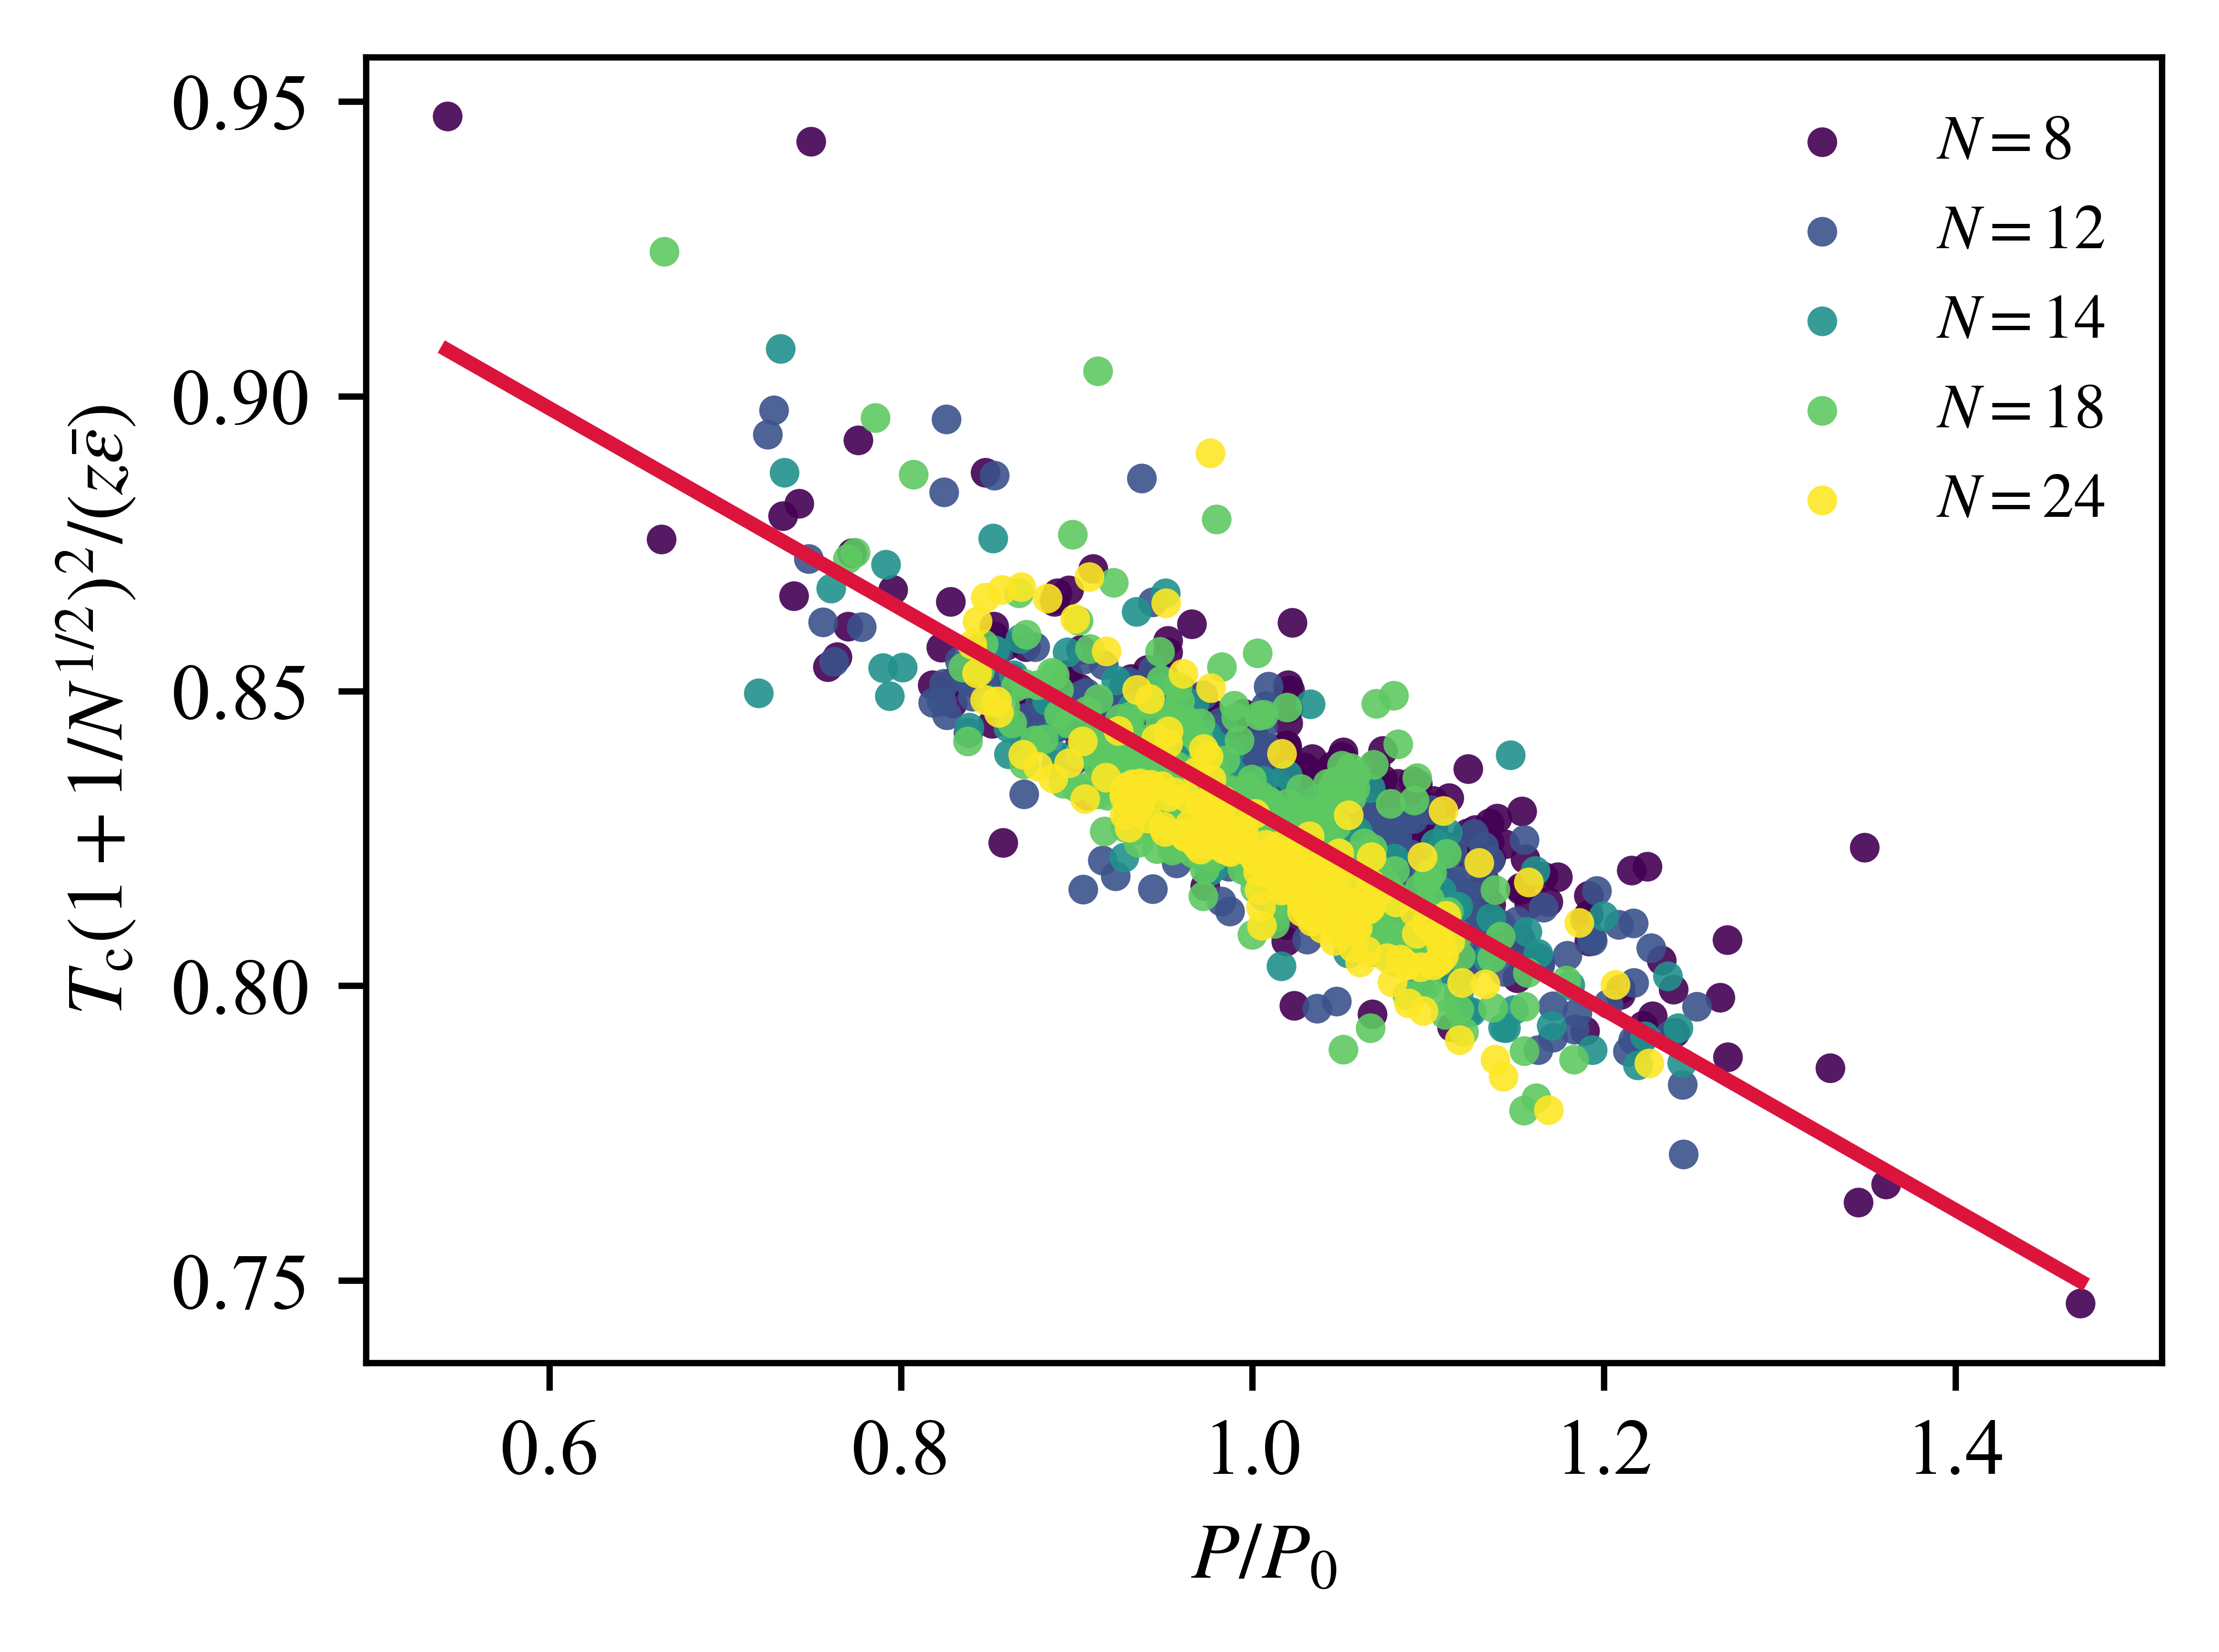

This chart was generated by the following Python code:
import os
from typing import Tuple, Optional

import numpy as np
import pandas as pd
import matplotlib.pyplot as plt
import matplotlib as mpl


# =====================================================================
# GLOBAL PLOT STYLE — Times New Roman
# =====================================================================
mpl.rcParams.update({
    "font.family": "serif",
    "font.serif": ["Times New Roman"],
    "mathtext.fontset": "stix",
    "axes.unicode_minus": False,
})


# =====================================================================
# Global settings
# =====================================================================
PLOT_DIR = "plot_pdfs"
DEFAULT_EXCEL = "./HTseq_results_FINAL.xlsx"
PHI_COL_INDEX = 17   # column R, 0-based index


# =====================================================================
# Utilities
# =====================================================================
def ensure_output_dir(path: str = PLOT_DIR) -> None:
    os.makedirs(path, exist_ok=True)


def decode_sequence(seq_string: str) -> str:
    mapping = {"1": "H", "2": "T"}
    return "".join(mapping[c] for c in str(seq_string).strip())


def interaction_matrix_from_c(c: float) -> np.ndarray:
    E_HH = -(1 - c) / 2
    E_HT = -(1 - c) / 2
    E_TT = -(1 + c) / 2
    return np.array([[E_HH, E_HT],
                     [E_HT, E_TT]], float)


def gaussian_params_for_chain(N: int, b: float = 1.0) -> Tuple[np.ndarray, None, None]:
    i = np.arange(1, N + 1, dtype=float)
    j = N - i
    sigma2 = b**2 * ((i - 1) * i * (2 * i - 1) +
                     j * (j + 1) * (2 * j + 1)) / (18 * N**2)
    return sigma2, None, None


def delta_chi_and_sum(S: np.ndarray, sigma: np.ndarray) -> Tuple[float, float]:
    sigma2 = sigma**2
    denom = (sigma2[:, None] + sigma2[None, :])**1.5
    delta_S = -S / denom
    val = float(np.sum(delta_S))
    return val, val


def fit_slope_fixed_intercept(
    X: np.ndarray,
    Y: np.ndarray,
    intercept: float = 1.0
) -> Optional[Tuple[float, float]]:
    X = np.asarray(X, float)
    Y = np.asarray(Y, float)

    mask = np.isfinite(X) & np.isfinite(Y)
    if mask.sum() < 2:
        return None

    Xv = X[mask]
    Yv = Y[mask]

    denom = np.sum(Xv**2)
    if denom == 0:
        return None

    m = np.sum(Xv * (Yv - intercept)) / denom

    Y_pred = m * Xv + intercept
    SS_res = np.sum((Yv - Y_pred)**2)
    SS_tot = np.sum((Yv - np.mean(Yv))**2)
    R2 = 1 - SS_res / SS_tot if SS_tot > 0 else np.nan

    return float(m), float(R2)


# =====================================================================
# Data processing
# =====================================================================
def process_all_chains(
    filename: str,
    b: float = 1.0,
    phi_col_index: int = PHI_COL_INDEX
) -> pd.DataFrame:
    sheets = pd.read_excel(filename, sheet_name=None)
    all_rows = []

    for _, df_sheet in sheets.items():
        df_sheet.columns = [c.strip().lower() for c in df_sheet.columns]
        Tc_key = "tc" if "tc" in df_sheet.columns else "t"

        for _, row in df_sheet.iterrows():
            seq = decode_sequence(str(row["sequence"]))
            N = len(seq)
            c_val = float(row["c"])

            E = interaction_matrix_from_c(c_val)
            type_idx = np.array([0 if s == "H" else 1 for s in seq], dtype=int)
            S = E[type_idx[:, None], type_idx[None, :]]

            interaction_sum = float(np.sum(S))
            sigma2, _, _ = gaussian_params_for_chain(N, b)
            sigma = np.sqrt(sigma2)
            _, delta_sum = delta_chi_and_sum(S, sigma)

            Tc_raw = float(row[Tc_key])
            Tc_scaled = (
                -Tc_raw / interaction_sum
                * (1.0 + 1.0 / np.sqrt(N))**2
                * N**2 / 26
            )

            phi_c = float(row.iloc[phi_col_index])

            all_rows.append({
                "length": int(N),
                "interaction_sum": interaction_sum,
                "delta_interaction_sum": delta_sum,
                "Tc": Tc_scaled,
                "phi_c": phi_c,
            })

    df = pd.DataFrame(all_rows)

    N_arr = df["length"].astype(float).values
    delta_sum = df["delta_interaction_sum"].values
    interaction_sum = df["interaction_sum"].values

    with np.errstate(divide="ignore", invalid="ignore"):
        P = -N_arr**1.5 * (delta_sum / interaction_sum)

    P0_inf = 32.7617
    df["P"] = P / P0_inf

    return df


# =====================================================================
# Density smoothing utilities
# =====================================================================
def gaussian_kernel1d(sigma_bins: float) -> np.ndarray:
    radius = int(np.ceil(3.0 * sigma_bins))
    x = np.arange(-radius, radius + 1, dtype=float)
    k = np.exp(-0.5 * (x / sigma_bins) ** 2)
    return k / np.sum(k)


def smooth2d_separable(H: np.ndarray, sigma_bins: float) -> np.ndarray:
    k = gaussian_kernel1d(sigma_bins)
    pad = len(k) // 2

    Hx = np.pad(H, ((0, 0), (pad, pad)), mode="reflect")
    tmp = np.array([np.convolve(row, k, mode="valid") for row in Hx])

    Hy = np.pad(tmp, ((pad, pad), (0, 0)), mode="reflect")
    out = np.array([np.convolve(Hy[:, j], k, mode="valid")
                    for j in range(Hy.shape[1])]).T
    return out


# =====================================================================
# Plotting
# =====================================================================
def plot_Tc_vs_P_scatter(df: pd.DataFrame) -> Tuple[float, float]:
    X = df["P"].values
    Y = df["Tc"].values
    Nvals = df["length"].astype(int).values

    mask = np.isfinite(X) & np.isfinite(Y)
    X, Y, Nvals = X[mask], Y[mask], Nvals[mask]

    unique_N = np.sort(np.unique(Nvals))
    cmap = plt.get_cmap("viridis", len(unique_N))
    color_map = {N: cmap(i) for i, N in enumerate(unique_N)}

    fig, ax = plt.subplots(figsize=(4, 3))

    for N in unique_N:
        mN = Nvals == N
        ax.scatter(
            X[mN], Y[mN],
            s=14,
            alpha=0.9,
            color=color_map[N],
            linewidths=0,
            label=rf"$N = {N}$",
        )

    intercept = 1.0
    fit_info = fit_slope_fixed_intercept(X, Y, intercept=intercept)
    slope = np.nan

    if fit_info is not None:
        slope, R2 = fit_info
        xs = np.linspace(X.min(), X.max(), 300)
        ax.plot(xs, slope * xs + intercept, color="crimson", lw=1.8)

        print("Fixed-intercept fit (y = m x + 1):")
        print(f"  slope m = {slope:.6f}")
        print(rf"  R^{2.0}     = {R2:.6f}")

    ax.set_xlabel(r"$P/P_0$")
    ax.set_ylabel(r"$T_\mathrm{c}\left(1 + 1/N^{1/2}\right)^2/(z\bar{\epsilon})$")
    ax.grid(False)

    if len(unique_N) <= 6:
        ax.legend(frameon=False, fontsize=8, loc="best")
    else:
        ax.legend(frameon=False, fontsize=7,
                  bbox_to_anchor=(1.02, 1), loc="upper left")

    fig.tight_layout()
    plt.savefig("Fig3b.png", dpi=1200, bbox_inches="tight")
    plt.close(fig)

    return slope, intercept


def plot_Tc_vs_P_smoothed_density_contourf(
    df: pd.DataFrame,
    fit_slope: float,
    fit_intercept: float,
    n_bins: int = 80,
    smooth_sigma_bins: float = 1.5,
    n_levels: int = 12,
) -> None:
    X = df["P"].values
    Y = df["Tc"].values

    mask = np.isfinite(X) & np.isfinite(Y)
    X, Y = X[mask], Y[mask]

    H, xedges, yedges = np.histogram2d(X, Y, bins=n_bins, density=True)
    H = H.T

    xc = 0.5 * (xedges[:-1] + xedges[1:])
    yc = 0.5 * (yedges[:-1] + yedges[1:])
    Xc, Yc = np.meshgrid(xc, yc, indexing="xy")

    Hs = smooth2d_separable(H, sigma_bins=smooth_sigma_bins)

    fig, ax = plt.subplots(figsize=(4, 3))

    finite = np.log(Hs[Hs > 0])
    levels = np.linspace(2.0, finite.max(), n_levels)

    cf = ax.contourf(Xc, Yc, np.log(Hs), levels=levels, cmap="viridis")
    cbar = fig.colorbar(cf, ax=ax)
    cbar.set_label("log PDF (smoothed)")

    xs = np.linspace(X.min(), X.max(), 300)
    ax.plot(xs, fit_slope * xs + fit_intercept, color="crimson", lw=1.4)

    ax.set_xlabel(r"$P/P_0$")
    ax.set_ylabel(r"$T_\mathrm{c}\left(1 + 1/N^{1/2}\right)^2/(z\bar{\epsilon})$")
    ax.grid(False)

    fig.tight_layout()
    plt.savefig("Fig3b_density_contourf.png", dpi=1200, bbox_inches="tight")
    plt.close(fig)


# =====================================================================
# Main
# =====================================================================
def main():
    ensure_output_dir(PLOT_DIR)

    df = process_all_chains(DEFAULT_EXCEL)
    slope, intercept = plot_Tc_vs_P_scatter(df)

    plot_Tc_vs_P_smoothed_density_contourf(
        df,
        fit_slope=slope,
        fit_intercept=intercept,
        n_bins=80,
        smooth_sigma_bins=1.5,
        n_levels=12,
    )


if __name__ == "__main__":
    main()
    print("hello Pedro!")
